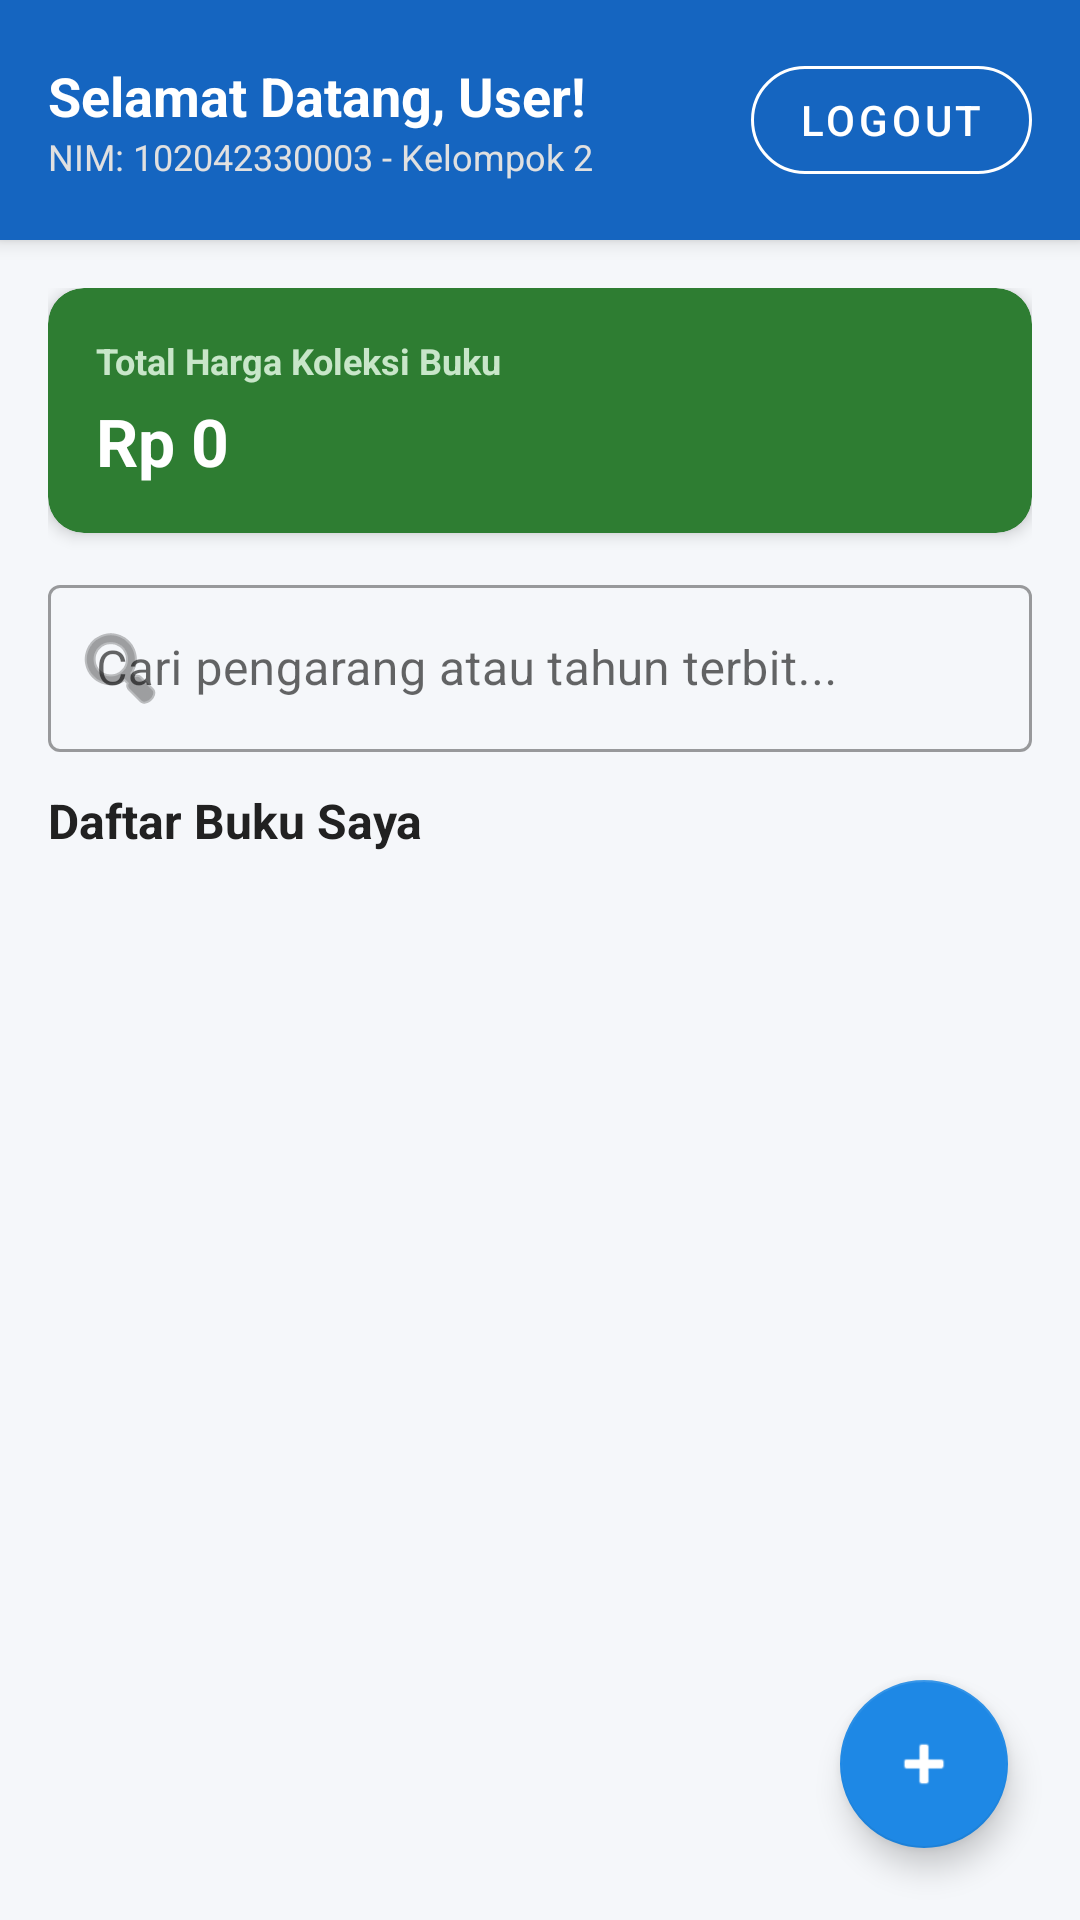

Reconstruct the res/layout file that produces this screen, plus the resources it refers to.
<!-- AndroidManifest.xml: application theme Theme.UTS_DataBuku -->
<!-- res/layout/activity_dashboard_003.xml -->
<?xml version="1.0" encoding="utf-8"?>
<androidx.coordinatorlayout.widget.CoordinatorLayout xmlns:android="http://schemas.android.com/apk/res/android"
    xmlns:app="http://schemas.android.com/apk/res-auto"
    xmlns:tools="http://schemas.android.com/tools"
    android:layout_width="match_parent"
    android:layout_height="match_parent"
    android:background="@color/bg_light_003">

    <LinearLayout
        android:layout_width="match_parent"
        android:layout_height="match_parent"
        android:orientation="vertical">

        
        <androidx.cardview.widget.CardView
            android:id="@+id/cardHeader003"
            android:layout_width="match_parent"
            android:layout_height="wrap_content"
            app:cardCornerRadius="0dp"
            app:cardElevation="4dp"
            app:cardBackgroundColor="@color/primary_dark_003">

            <RelativeLayout
                android:layout_width="match_parent"
                android:layout_height="wrap_content"
                android:padding="16dp">

                <LinearLayout
                    android:layout_width="wrap_content"
                    android:layout_height="wrap_content"
                    android:orientation="vertical"
                    android:layout_toStartOf="@id/btnLogout003"
                    android:layout_alignParentStart="true"
                    android:layout_centerVertical="true">

                    <TextView
                        android:id="@+id/tvWelcomeUser003"
                        android:layout_width="wrap_content"
                        android:layout_height="wrap_content"
                        android:text="Selamat Datang, User!"
                        android:textColor="@color/white"
                        android:textSize="18sp"
                        android:textStyle="bold" />

                    <TextView
                        android:id="@+id/tvNimBadge003"
                        android:layout_width="wrap_content"
                        android:layout_height="wrap_content"
                        android:text="NIM: 102042330003 - Kelompok 2"
                        android:textColor="#E0E0E0"
                        android:textSize="12sp" />
                </LinearLayout>

                <com.google.android.material.button.MaterialButton
                    android:id="@+id/btnLogout003"
                    style="@style/Widget.MaterialComponents.Button.OutlinedButton"
                    android:layout_width="wrap_content"
                    android:layout_height="wrap_content"
                    android:layout_alignParentEnd="true"
                    android:layout_centerVertical="true"
                    android:text="@string/btn_logout_003"
                    android:textColor="@color/white"
                    app:strokeColor="@color/white"
                    app:cornerRadius="20dp" />

            </RelativeLayout>
        </androidx.cardview.widget.CardView>

        
        <LinearLayout
            android:layout_width="match_parent"
            android:layout_height="match_parent"
            android:orientation="vertical"
            android:padding="16dp">

            
            <com.google.android.material.card.MaterialCardView
                android:id="@+id/cardTotalHarga003"
                android:layout_width="match_parent"
                android:layout_height="wrap_content"
                android:layout_marginBottom="12dp"
                app:cardCornerRadius="12dp"
                app:cardElevation="3dp"
                app:strokeWidth="0dp"
                app:cardBackgroundColor="@color/green_total_003">

                <LinearLayout
                    android:layout_width="match_parent"
                    android:layout_height="wrap_content"
                    android:orientation="vertical"
                    android:padding="16dp">

                    <TextView
                        android:layout_width="wrap_content"
                        android:layout_height="wrap_content"
                        android:text="Total Harga Koleksi Buku"
                        android:textColor="#C8E6C9"
                        android:textSize="12sp"
                        android:textStyle="bold" />

                    <TextView
                        android:id="@+id/tvTotalHarga003"
                        android:layout_width="wrap_content"
                        android:layout_height="wrap_content"
                        android:text="Rp 0"
                        android:textColor="@color/white"
                        android:textSize="22sp"
                        android:textStyle="bold"
                        android:layout_marginTop="4dp" />
                </LinearLayout>
            </com.google.android.material.card.MaterialCardView>

            
            <com.google.android.material.textfield.TextInputLayout
                android:id="@+id/tilSearch003"
                style="@style/Widget.MaterialComponents.TextInputLayout.OutlinedBox"
                android:layout_width="match_parent"
                android:layout_height="wrap_content"
                android:hint="@string/hint_search_003"
                app:startIconDrawable="@android:drawable/ic_menu_search"
                app:endIconMode="clear_text">

                <com.google.android.material.textfield.TextInputEditText
                    android:id="@+id/etSearchQuery003"
                    android:layout_width="match_parent"
                    android:layout_height="wrap_content"
                    android:inputType="text"
                    android:maxLines="1" />
            </com.google.android.material.textfield.TextInputLayout>

            
            <TextView
                android:id="@+id/tvListHeader003"
                android:layout_width="wrap_content"
                android:layout_height="wrap_content"
                android:text="Daftar Buku Saya"
                android:textSize="16sp"
                android:textStyle="bold"
                android:textColor="@color/text_primary_003"
                android:layout_marginTop="12dp"
                android:layout_marginBottom="8dp" />

            
            <TextView
                android:id="@+id/tvEmptyState003"
                android:layout_width="match_parent"
                android:layout_height="wrap_content"
                android:text="@string/empty_book_list_003"
                android:textColor="@color/text_secondary_003"
                android:textSize="14sp"
                android:gravity="center"
                android:padding="32dp"
                android:visibility="gone" />

            
            <androidx.recyclerview.widget.RecyclerView
                android:id="@+id/rvBooks003"
                android:layout_width="match_parent"
                android:layout_height="0dp"
                android:layout_weight="1"
                android:clipToPadding="false"
                android:paddingBottom="72dp"
                tools:listitem="@layout/item_book_003" />

        </LinearLayout>
    </LinearLayout>

    
    <com.google.android.material.floatingactionbutton.FloatingActionButton
        android:id="@+id/fabAddBook003"
        android:layout_width="wrap_content"
        android:layout_height="wrap_content"
        android:layout_gravity="bottom|end"
        android:layout_margin="24dp"
        android:contentDescription="@string/btn_add_003"
        app:srcCompat="@android:drawable/ic_input_add"
        app:tint="@color/white"
        app:backgroundTint="@color/primary_003" />

</androidx.coordinatorlayout.widget.CoordinatorLayout>
<!-- res/layout/item_book_003.xml (included above) -->
<?xml version="1.0" encoding="utf-8"?>
<com.google.android.material.card.MaterialCardView xmlns:android="http://schemas.android.com/apk/res/android"
    xmlns:app="http://schemas.android.com/apk/res-auto"
    xmlns:tools="http://schemas.android.com/tools"
    android:id="@+id/cardItemBook003"
    android:layout_width="match_parent"
    android:layout_height="wrap_content"
    android:layout_marginBottom="8dp"
    app:cardCornerRadius="12dp"
    app:cardElevation="2dp"
    app:strokeWidth="0dp"
    app:cardBackgroundColor="@color/card_bg_003">

    <RelativeLayout
        android:layout_width="match_parent"
        android:layout_height="wrap_content"
        android:padding="16dp">

        <LinearLayout
            android:id="@+id/layoutBookInfo003"
            android:layout_width="wrap_content"
            android:layout_height="wrap_content"
            android:orientation="vertical"
            android:layout_toStartOf="@id/layoutActions003"
            android:layout_alignParentStart="true"
            android:layout_centerVertical="true">

            <TextView
                android:id="@+id/tvBookJudul003"
                android:layout_width="wrap_content"
                android:layout_height="wrap_content"
                android:textSize="18sp"
                android:textStyle="bold"
                android:textColor="@color/text_primary_003"
                tools:text="Pemrograman Mobile Kotlin" />

            <TextView
                android:id="@+id/tvBookPengarang003"
                android:layout_width="wrap_content"
                android:layout_height="wrap_content"
                android:textSize="14sp"
                android:textColor="@color/text_secondary_003"
                android:layout_marginTop="2dp"
                tools:text="Pengarang: Dr. Zulfa Yafiansyah" />

            <LinearLayout
                android:layout_width="wrap_content"
                android:layout_height="wrap_content"
                android:orientation="horizontal"
                android:layout_marginTop="4dp">

                <TextView
                    android:id="@+id/tvBookTahun003"
                    android:layout_width="wrap_content"
                    android:layout_height="wrap_content"
                    android:textSize="13sp"
                    android:textColor="@color/primary_003"
                    tools:text="Tahun: 2026" />

                <TextView
                    android:layout_width="wrap_content"
                    android:layout_height="wrap_content"
                    android:text=" • "
                    android:textColor="@color/text_secondary_003" />

                <TextView
                    android:id="@+id/tvBookHarga003"
                    android:layout_width="wrap_content"
                    android:layout_height="wrap_content"
                    android:textSize="13sp"
                    android:textColor="@color/green_total_003"
                    android:textStyle="bold"
                    tools:text="Rp 150.000" />
            </LinearLayout>

        </LinearLayout>

        <LinearLayout
            android:id="@+id/layoutActions003"
            android:layout_width="wrap_content"
            android:layout_height="wrap_content"
            android:orientation="horizontal"
            android:layout_alignParentEnd="true"
            android:layout_centerVertical="true">

            <ImageButton
                android:id="@+id/btnEditBook003"
                android:layout_width="40dp"
                android:layout_height="40dp"
                android:background="?attr/selectableItemBackgroundBorderless"
                android:contentDescription="Edit Buku"
                android:src="@android:drawable/ic_menu_edit"
                app:tint="@color/primary_003" />

            <ImageButton
                android:id="@+id/btnDeleteBook003"
                android:layout_width="40dp"
                android:layout_height="40dp"
                android:layout_marginStart="4dp"
                android:background="?attr/selectableItemBackgroundBorderless"
                android:contentDescription="Hapus Buku"
                android:src="@android:drawable/ic_menu_delete"
                app:tint="@color/red_delete_003" />

        </LinearLayout>

    </RelativeLayout>
</com.google.android.material.card.MaterialCardView>
<!-- resources referenced by this layout -->
<resources>
  <color name="bg_light_003">#F5F7FA</color>
  <color name="card_bg_003">#FFFFFF</color>
  <color name="green_total_003">#2E7D32</color>
  <color name="primary_003">#1E88E5</color>
  <color name="primary_dark_003">#1565C0</color>
  <color name="red_delete_003">#D32F2F</color>
  <color name="text_primary_003">#212121</color>
  <color name="text_secondary_003">#757575</color>
  <color name="white">#FFFFFFFF</color>
  <string name="btn_add_003">Tambah Buku</string>
  <string name="btn_logout_003">Logout</string>
  <string name="empty_book_list_003">Belum ada buku terdaftar. Silakan tambah buku baru.</string>
  <string name="hint_search_003">Cari pengarang atau tahun terbit...</string>
  <style name="Theme.UTS_DataBuku" parent="Theme.MaterialComponents.DayNight.NoActionBar">
          <item name="colorPrimary">@color/primary_003</item>
          <item name="colorPrimaryVariant">@color/primary_dark_003</item>
          <item name="colorSecondary">@color/accent_003</item>
          <item name="android:statusBarColor">@color/primary_dark_003</item>
      </style>
  <color name="accent_003">#00ACC1</color>
</resources>
